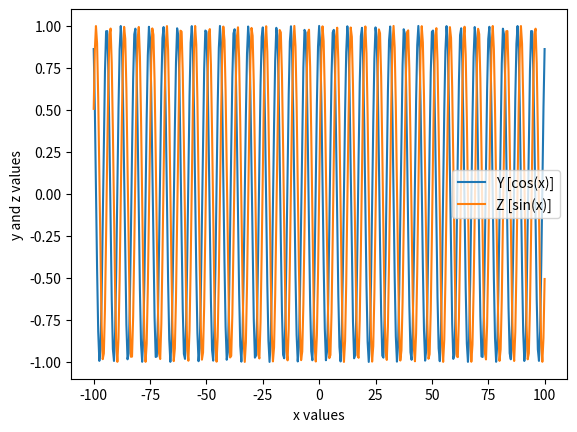

The script that saved this image:
"""This is where I will write all the code for Assignment 2 which will go in the notebook"""

import numpy as np
import matplotlib.pyplot as plt

# Generate array x that contains a sequence of numbers from -100 to 100 with steps of 0.5
x = np.arange(-100, 100.5, 0.5)
# Generate array y that is the cosine of x
y = np.cos(x)
# Generate array z that is the sine of x
z = np.sin(x)

# Plot both z and y vs x on the same axis
plt.plot(x, y)
plt.plot(x, z)
# Add a legend to the plot to name z and y
plt.legend(labels=("Y [cos(x)]", "Z [sin(x)]"))
# Add appropriate x- and y-axis labels
plt.xlabel("x values")
plt.ylabel("y and z values")
